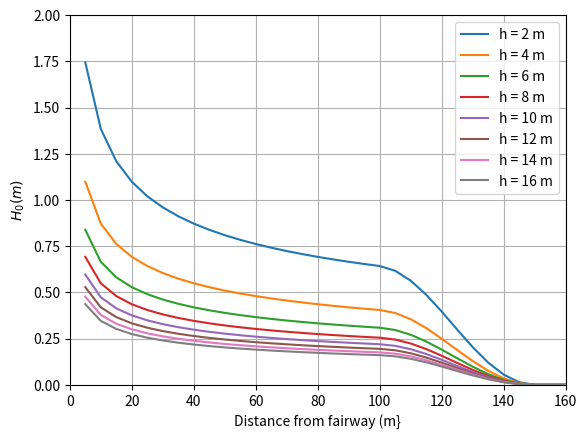

The matplotlib source for this figure:
# -*- coding: utf-8 -*-
"""
Created on Thu Aug 25 11:59:54 2022

@author: deijl_ee
"""
import math
import matplotlib.pyplot as plt
import numpy as np

#%%
h=np.arange(2,18,2) # m water depth
Ts = 1.2 # m the draught of the ships
vs = 6 # m/s  relative velocity
s0 = 150 # m
s1 = s0-50
s = np.arange(5,165,5)
a1 = 0.28* Ts**1.25 # for  RHK ship / Motorship


f = np.zeros(len(s))
H0 = np.zeros((len(h),len(s)))
for j in np.arange(len(h)):
    Fr = vs/math.sqrt(9.81*h[j])
    for i in np.arange(len(s)):
        if s[i]>0 and s[i]<s1:
            f = 1
        elif s[i]>=s1 and s[i]<s0:
            f = 0.5 * (1.0 + math.cos((s[i]-s1)/(s0-s1) * math.pi))
        else:
            f = 0
        H0[j,i] = (a1*h[j]*(s[i]/h[j])**(-1/3)*Fr**4)*f
        
#%%
plt.figure()
for i in np.arange(len(h)):
    plt.plot(s,H0[i],label=('h = {} m').format(h[i]))

plt.xlabel('Distance from fairway (m}')
plt.ylabel("$H_0 (m)$")
plt.legend()
plt.ylim(0,2)
plt.xlim(0,160)
plt.grid('major')
plt.savefig('fig5.3.svg')
plt.savefig('fig5.3.png')
plt.savefig('fig5.3.pdf')
          

